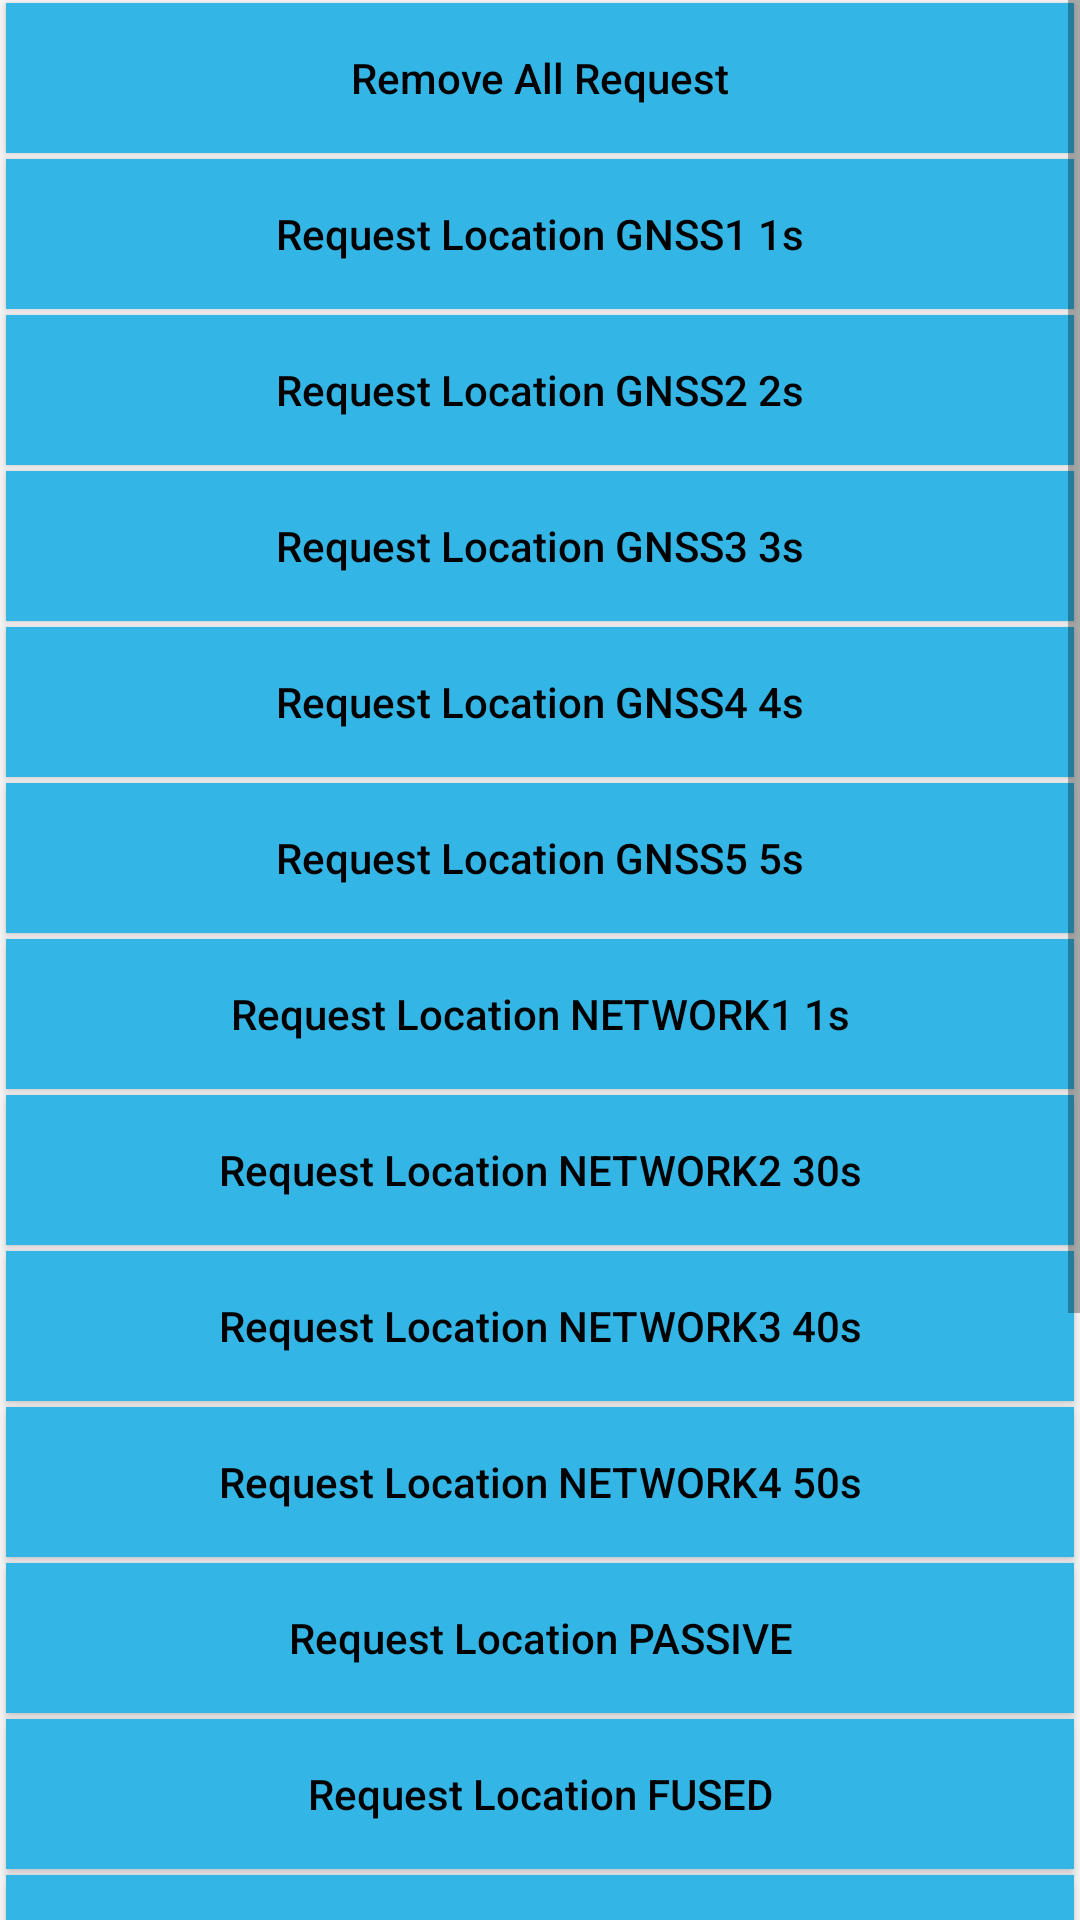

Write the Android layout XML for this screen, with the resource values it uses.
<!-- AndroidManifest.xml: application theme AppTheme -->
<!-- res/layout/act_lm_tester.xml -->
<?xml version="1.0" encoding="utf-8"?>
<ScrollView
    xmlns:android="http://schemas.android.com/apk/res/android"
    android:layout_height="match_parent"
    android:layout_width="match_parent" >
    <LinearLayout
        android:orientation="vertical"
        android:layout_width="match_parent"
        android:layout_height="wrap_content">

        <Button
            style="@style/BaseButton"
            android:onClick="removeAll"
            android:text="@string/lm_remove_all" />

        <Button
            style="@style/BaseButton"
            android:onClick="requestUpdatesAPI1"
            android:text="@string/lm_request_updates_gnss_1" />

        <Button
            style="@style/BaseButton"
            android:onClick="requestUpdatesAPI2"
            android:text="@string/lm_request_updates_gnss_2" />

        <Button
            style="@style/BaseButton"
            android:onClick="requestUpdatesAPI3"
            android:text="@string/lm_request_updates_gnss_3" />

        <Button
            style="@style/BaseButton"
            android:onClick="requestUpdatesAPI4"
            android:text="@string/lm_request_updates_gnss_4" />

        <Button
            style="@style/BaseButton"
            android:onClick="requestUpdatesAPI5"
            android:text="@string/lm_request_updates_gnss_5" />

        <Button
            style="@style/BaseButton"
            android:onClick="requestUpdatesNetwork1"
            android:text="@string/lm_request_updates_network_1" />

        <Button
            style="@style/BaseButton"
            android:onClick="requestUpdatesNetwork2"
            android:text="@string/lm_request_updates_network_2" />

        <Button
            style="@style/BaseButton"
            android:onClick="requestUpdatesNetwork3"
            android:text="@string/lm_request_updates_network_3" />

        <Button
            style="@style/BaseButton"
            android:onClick="requestUpdatesNetwork4"
            android:text="@string/lm_request_updates_network_4" />

        <Button
            style="@style/BaseButton"
            android:onClick="requestUpdatesPassive"
            android:text="@string/lm_request_updates_passive" />

        <Button
            style="@style/BaseButton"
            android:onClick="requestUpdatesFused"
            android:text="@string/lm_request_updates_fused" />

        <Button
            style="@style/BaseButton"
            android:onClick="requestUpdatesMock"
            android:text="@string/lm_request_updates_mock" />

        <Button
            style="@style/BaseButton"
            android:onClick="addProximityAlert"
            android:text="@string/lm_add_proximity_alert" />

        <Button
            style="@style/BaseButton"
            android:onClick="removeProximityAlert"
            android:text="@string/lm_remove_proximity_alert" />

        <Button
            style="@style/BaseButton"
            android:onClick="addTestProvider"
            android:text="@string/lm_add_test_provider"/>

        <Button
            style="@style/BaseButton"
            android:onClick="removeTestProvider"
            android:text="@string/lm_remove_test_provider"/>

        <Button
            style="@style/BaseButton"
            android:onClick="setTestProviderLocation"
            android:text="@string/lm_set_test_provider_location"/>
    </LinearLayout>
</ScrollView>
<!-- resources referenced by this layout -->
<resources>
  <string name="lm_add_proximity_alert">AddProximityAlert</string>
  <string name="lm_add_test_provider">AddTestProvider</string>
  <string name="lm_remove_all">Remove All Request</string>
  <string name="lm_remove_proximity_alert">RemoveProximityAlert</string>
  <string name="lm_remove_test_provider">RemoveTestProvider</string>
  <string name="lm_request_updates_fused">Request Location FUSED</string>
  <string name="lm_request_updates_gnss_1">Request Location GNSS1 1s</string>
  <string name="lm_request_updates_gnss_2">Request Location GNSS2 2s</string>
  <string name="lm_request_updates_gnss_3">Request Location GNSS3 3s</string>
  <string name="lm_request_updates_gnss_4">Request Location GNSS4 4s</string>
  <string name="lm_request_updates_gnss_5">Request Location GNSS5 5s</string>
  <string name="lm_request_updates_mock">Request Location MOCK</string>
  <string name="lm_request_updates_network_1">Request Location NETWORK1 1s</string>
  <string name="lm_request_updates_network_2">Request Location NETWORK2 30s</string>
  <string name="lm_request_updates_network_3">Request Location NETWORK3 40s</string>
  <string name="lm_request_updates_network_4">Request Location NETWORK4 50s</string>
  <string name="lm_request_updates_passive">Request Location PASSIVE</string>
  <string name="lm_set_test_provider_location">SetTestProviderLocation</string>
  <style name="BaseButton">
          <item name="android:layout_height">50dp</item>
          <item name="android:layout_width">match_parent</item>
          <item name="android:layout_marginStart">2dp</item>
          <item name="android:layout_marginEnd">2dp</item>
          <item name="android:layout_marginTop">1dp</item>
          <item name="android:layout_marginBottom">1dp</item>
          <item name="android:background">@drawable/button</item>
          <item name="android:textAllCaps">false</item>
          <item name="android:textColor">@android:color/black</item>
          <item name="android:textSize">14sp</item>
      </style>
  <style name="AppTheme" parent="Theme.AppCompat.Light.DarkActionBar">
          
          <item name="colorPrimary">@color/colorPrimary</item>
          <item name="colorPrimaryDark">@color/colorPrimaryDark</item>
          <item name="colorAccent">@color/colorAccent</item>
      </style>
  <!-- drawable button (drawable) -->
  <?xml version="1.0" encoding="utf-8"?>
  <selector xmlns:android="http://schemas.android.com/apk/res/android">
      <item android:state_enabled="false" android:drawable="@android:color/darker_gray"/>
      <item android:state_pressed="true" android:drawable="@android:color/holo_blue_dark"/>
      <item android:drawable="@android:color/holo_blue_light" />
  </selector>
  <!-- not gathered from this repository: default colours our renderer supplied (Android Studio template values) -->
  <color name="colorPrimary">#FF6200EE</color>
  <color name="colorPrimaryDark">#FF3700B3</color>
  <color name="colorAccent">#FF03DAC5</color>
</resources>
